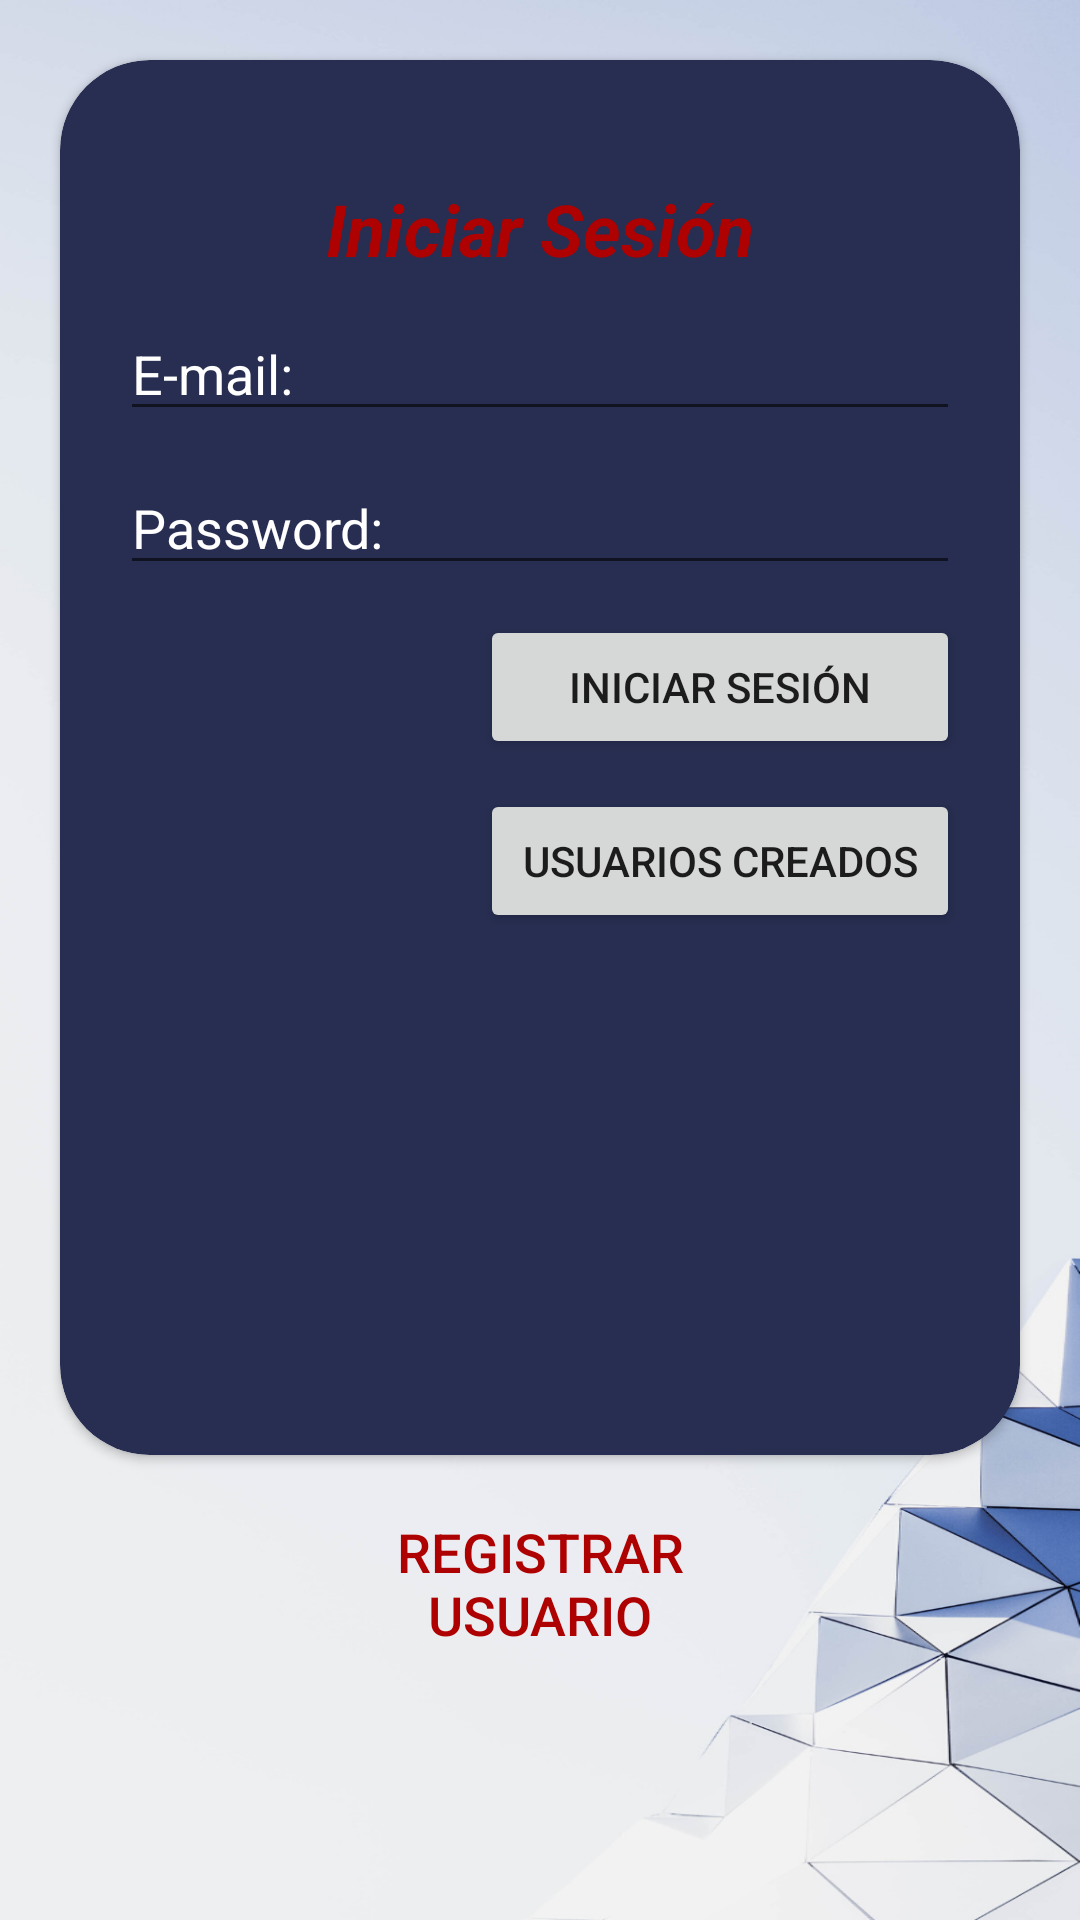

Reconstruct the res/layout file that produces this screen, plus the resources it refers to.
<!-- AndroidManifest.xml: application theme Generico -->
<!-- res/layout/activity_main.xml -->
<?xml version="1.0" encoding="utf-8"?>
<LinearLayout xmlns:android="http://schemas.android.com/apk/res/android"
    xmlns:app="http://schemas.android.com/apk/res-auto"
    xmlns:tools="http://schemas.android.com/tools"
    android:layout_width="match_parent"
    android:layout_height="match_parent"
    android:background="@drawable/inicio_2"
    android:orientation="vertical"
    tools:context=".MainActivity">


    <ScrollView
        android:layout_width="match_parent"
        android:layout_height="match_parent">

        <LinearLayout
            android:layout_width="match_parent"
            android:layout_height="match_parent"
            android:orientation="vertical" >

            <androidx.cardview.widget.CardView
                android:layout_width="match_parent"
                android:layout_height="465dp"
                android:layout_marginLeft="20dp"
                android:layout_marginTop="20dp"
                android:layout_marginRight="20dp"
                android:background="@color/colorAzul"
                app:cardBackgroundColor="@color/colorAzulRey"
                app:cardCornerRadius="30dp">

                <LinearLayout
                    android:layout_width="match_parent"
                    android:layout_height="match_parent"
                    android:orientation="vertical">

                    <ImageView
                        android:layout_width="match_parent"
                        android:layout_height="wrap_content"
                        android:layout_gravity="center"
                        android:layout_marginTop="20dp"
                        android:src="@drawable/registrar_btn" />

                    <TextView
                        android:layout_width="wrap_content"
                        android:layout_height="wrap_content"
                        android:layout_gravity="center"
                        android:layout_marginTop="20dp"
                        android:text="Iniciar Sesión"
                        android:textColor="@color/colorGranada"
                        android:textSize="24dp"
                        android:textStyle="bold|italic" />

                    <EditText
                        android:id="@+id/edt_email_I"
                        android:layout_width="match_parent"
                        android:layout_height="wrap_content"
                        android:layout_marginLeft="20dp"
                        android:layout_marginTop="10dp"
                        android:layout_marginRight="20dp"
                        android:hint="@string/email"
                        android:inputType="textEmailAddress"
                        android:textColor="@color/colorBlanco"
                        android:textColorHint="@color/colorBlanco"
                        android:textColorLink="@color/colorGranada" />

                    <EditText
                        android:id="@+id/edt_password_I"
                        android:layout_width="match_parent"
                        android:layout_height="wrap_content"
                        android:layout_marginLeft="20dp"
                        android:layout_marginTop="10dp"
                        android:layout_marginRight="20dp"
                        android:hint="@string/Password"
                        android:inputType="textPassword"
                        android:textColor="@color/colorBlanco"
                        android:textColorHint="@color/colorBlanco"
                        android:textColorLink="@color/colorGranada" />

                    <Button
                        android:id="@+id/btnInicioSesion"
                        android:layout_width="160dp"
                        android:layout_height="wrap_content"
                        android:layout_gravity="right"
                        android:layout_marginLeft="20dp"
                        android:layout_marginTop="10dp"
                        android:layout_marginRight="20dp"
                        android:onClick="IngresarSesion"
                        android:text="Iniciar Sesión" />

                    <Button
                        android:id="@+id/button"
                        android:layout_width="160dp"
                        android:layout_height="wrap_content"
                        android:layout_gravity="right"
                        android:layout_marginLeft="20dp"
                        android:layout_marginTop="10dp"
                        android:layout_marginRight="20dp"
                        android:layout_marginBottom="20dp"
                        android:onClick="PruebaRecycler"
                        android:text="Usuarios Creados" />
                </LinearLayout>
            </androidx.cardview.widget.CardView>

            <Button

                android:id="@+id/btnRegistro"
                style="@style/Widget.AppCompat.Button.ButtonBar.AlertDialog"
                android:layout_width="160dp"
                android:layout_height="wrap_content"
                android:layout_gravity="center"
                android:layout_marginLeft="20dp"
                android:layout_marginTop="10dp"
                android:layout_marginRight="20dp"
                android:onClick="Registrarse"
                android:text="Registrar Usuario"
                android:textColor="@color/colorGranada"
                android:textSize="18sp" />





        </LinearLayout>
    </ScrollView>


</LinearLayout>
<!-- resources referenced by this layout -->
<resources>
  <color name="colorAzul">#0a3782</color>
  <color name="colorAzulRey">#272E51</color>
  <color name="colorBlanco">#FFFFFF</color>
  <color name="colorGranada">#ae0101</color>
  <!-- drawable inicio_2: png bitmap (drawable, 275198 bytes) -->
  <string name="Password"> Password: </string>
  <string name="email"> E-mail: </string>
  <style name="Generico" parent="Theme.AppCompat.Light.NoActionBar">
          
          <item name="colorPrimary">#5EA1C0</item>
          <item name="colorPrimaryDark">@color/colorAzulRey</item>
          <item name="colorAccent">@color/colorAccent</item>
      </style>
  <color name="colorAccent">#D81B60</color>
</resources>
